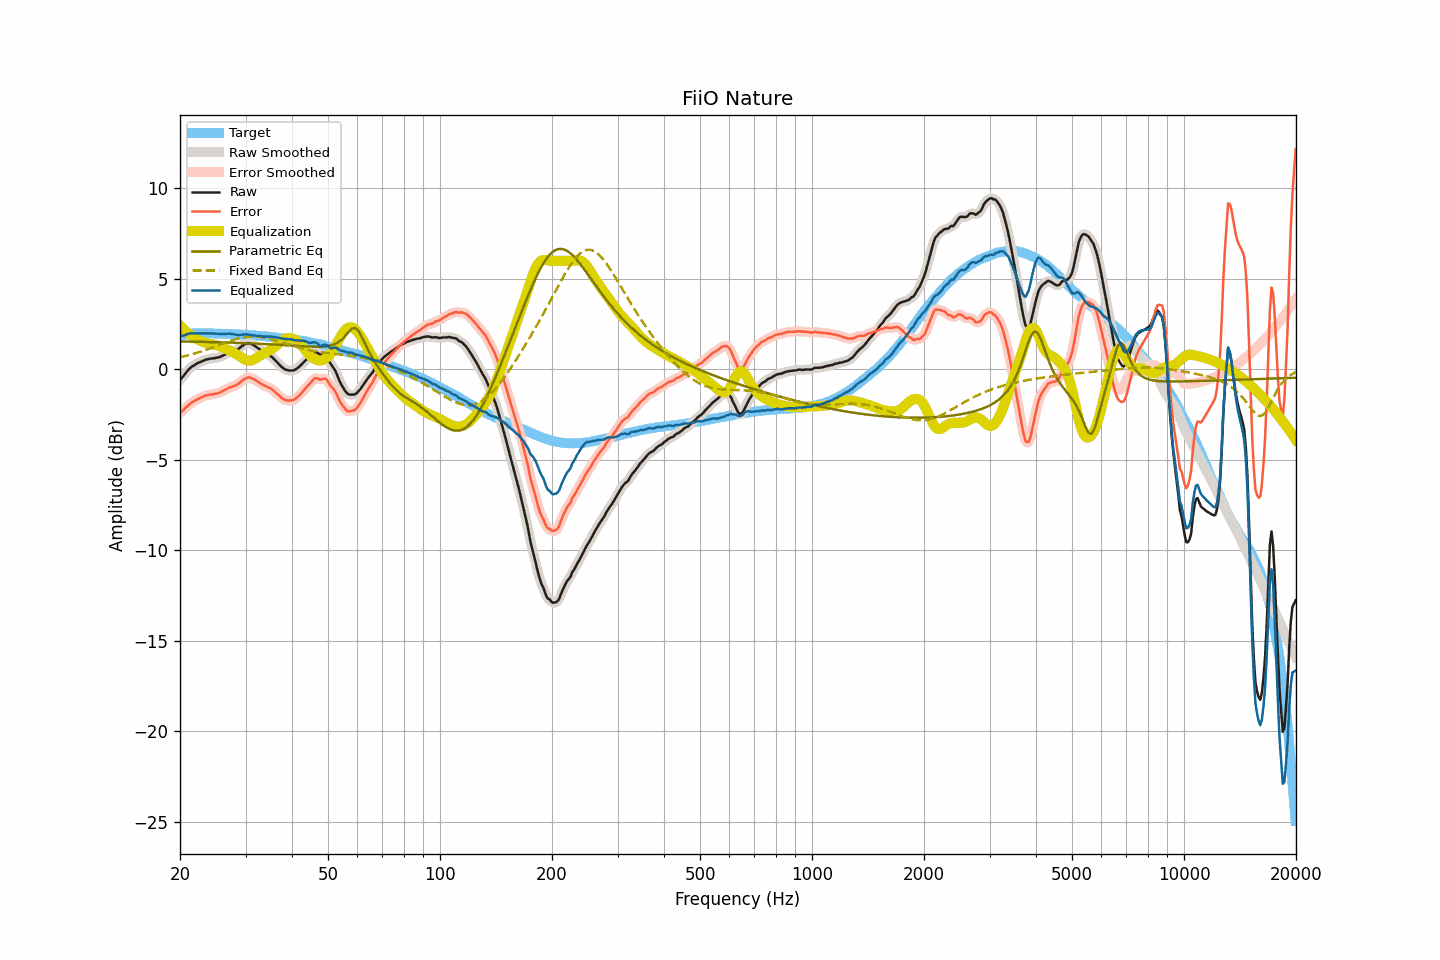

Data behind this chart, as committed beside it:
frequency, raw, smoothed, error, error_smoothed, equalization, parametric_eq, fixed_band_eq, equalized_raw, equalized_smoothed, target
20.00, -0.59, -0.59, -2.41, -2.41, 2.42, 1.54, 0.67, 1.84, 1.83, 1.82
20.20, -0.49, -0.48, -2.34, -2.33, 2.33, 1.54, 0.69, 1.84, 1.85, 1.85
20.40, -0.39, -0.38, -2.26, -2.25, 2.24, 1.54, 0.71, 1.86, 1.87, 1.88
20.61, -0.27, -0.27, -2.17, -2.17, 2.16, 1.53, 0.73, 1.89, 1.89, 1.90
20.81, -0.16, -0.16, -2.08, -2.09, 2.08, 1.53, 0.75, 1.92, 1.92, 1.93
21.02, -0.05, -0.05, -2.00, -2.00, 2.00, 1.53, 0.77, 1.96, 1.95, 1.96
21.23, 0.04, 0.04, -1.92, -1.93, 1.93, 1.53, 0.80, 1.98, 1.98, 1.97
21.44, 0.12, 0.12, -1.85, -1.86, 1.87, 1.53, 0.82, 1.99, 1.99, 1.98
21.66, 0.18, 0.18, -1.80, -1.80, 1.80, 1.53, 0.85, 1.99, 1.99, 1.98
21.87, 0.24, 0.24, -1.74, -1.75, 1.75, 1.53, 0.87, 1.99, 1.99, 1.98
22.09, 0.29, 0.29, -1.70, -1.70, 1.69, 1.52, 0.90, 1.99, 1.99, 1.99
22.31, 0.34, 0.34, -1.65, -1.65, 1.65, 1.52, 0.92, 1.99, 1.99, 1.99
22.54, 0.38, 0.38, -1.61, -1.61, 1.60, 1.52, 0.95, 1.98, 1.98, 1.99
22.76, 0.42, 0.42, -1.57, -1.56, 1.56, 1.52, 0.98, 1.98, 1.98, 1.99
22.99, 0.46, 0.46, -1.52, -1.52, 1.52, 1.52, 1.01, 1.98, 1.99, 1.98
23.22, 0.50, 0.50, -1.48, -1.48, 1.49, 1.51, 1.04, 1.99, 1.99, 1.98
23.45, 0.53, 0.53, -1.45, -1.45, 1.46, 1.51, 1.07, 1.99, 1.99, 1.98
23.69, 0.55, 0.55, -1.43, -1.42, 1.43, 1.51, 1.10, 1.98, 1.99, 1.98
23.92, 0.57, 0.57, -1.41, -1.41, 1.41, 1.51, 1.13, 1.98, 1.99, 1.98
24.16, 0.59, 0.59, -1.39, -1.39, 1.39, 1.51, 1.16, 1.99, 1.98, 1.99
24.40, 0.60, 0.60, -1.38, -1.38, 1.38, 1.50, 1.20, 1.98, 1.98, 1.99
24.65, 0.61, 0.61, -1.36, -1.37, 1.37, 1.50, 1.23, 1.98, 1.98, 1.98
24.89, 0.62, 0.62, -1.35, -1.35, 1.35, 1.50, 1.26, 1.97, 1.97, 1.97
25.14, 0.64, 0.64, -1.33, -1.33, 1.33, 1.50, 1.30, 1.97, 1.97, 1.97
25.39, 0.66, 0.66, -1.31, -1.31, 1.30, 1.50, 1.33, 1.96, 1.96, 1.97
25.65, 0.69, 0.69, -1.28, -1.27, 1.26, 1.49, 1.36, 1.96, 1.96, 1.97
25.91, 0.73, 0.73, -1.23, -1.23, 1.23, 1.49, 1.40, 1.96, 1.96, 1.96
26.16, 0.77, 0.77, -1.19, -1.19, 1.19, 1.49, 1.43, 1.96, 1.96, 1.96
26.43, 0.82, 0.82, -1.14, -1.14, 1.14, 1.49, 1.46, 1.96, 1.96, 1.96
26.69, 0.86, 0.87, -1.09, -1.09, 1.10, 1.48, 1.49, 1.96, 1.97, 1.96
26.96, 0.91, 0.91, -1.04, -1.05, 1.06, 1.48, 1.53, 1.97, 1.97, 1.96
27.23, 0.95, 0.95, -1.00, -1.01, 1.02, 1.48, 1.56, 1.97, 1.97, 1.95
27.50, 0.98, 0.98, -0.97, -0.97, 0.98, 1.47, 1.59, 1.96, 1.96, 1.95
27.77, 1.00, 1.00, -0.94, -0.94, 0.94, 1.47, 1.62, 1.94, 1.94, 1.94
28.05, 1.03, 1.03, -0.91, -0.91, 0.89, 1.47, 1.64, 1.93, 1.93, 1.94
28.33, 1.06, 1.07, -0.87, -0.87, 0.85, 1.47, 1.67, 1.91, 1.91, 1.93
28.62, 1.11, 1.11, -0.82, -0.81, 0.79, 1.46, 1.69, 1.90, 1.90, 1.93
28.90, 1.17, 1.17, -0.75, -0.75, 0.73, 1.46, 1.72, 1.90, 1.90, 1.93
29.19, 1.24, 1.24, -0.67, -0.68, 0.67, 1.46, 1.74, 1.91, 1.91, 1.91
29.48, 1.31, 1.31, -0.61, -0.61, 0.61, 1.45, 1.75, 1.92, 1.92, 1.92
29.78, 1.37, 1.37, -0.54, -0.54, 0.55, 1.45, 1.77, 1.92, 1.93, 1.91
30.08, 1.42, 1.42, -0.49, -0.49, 0.51, 1.45, 1.78, 1.93, 1.93, 1.91
30.38, 1.44, 1.44, -0.45, -0.46, 0.48, 1.44, 1.80, 1.93, 1.92, 1.90
30.68, 1.44, 1.44, -0.45, -0.45, 0.47, 1.44, 1.80, 1.92, 1.91, 1.89
30.99, 1.41, 1.41, -0.47, -0.47, 0.48, 1.43, 1.81, 1.90, 1.90, 1.88
31.30, 1.37, 1.37, -0.51, -0.51, 0.51, 1.43, 1.81, 1.88, 1.88, 1.88
31.61, 1.32, 1.32, -0.56, -0.55, 0.55, 1.43, 1.81, 1.87, 1.87, 1.88
31.93, 1.26, 1.26, -0.60, -0.60, 0.60, 1.42, 1.81, 1.86, 1.86, 1.87
32.24, 1.20, 1.20, -0.65, -0.66, 0.65, 1.42, 1.80, 1.85, 1.85, 1.85
32.57, 1.13, 1.14, -0.72, -0.71, 0.71, 1.41, 1.80, 1.84, 1.85, 1.85
32.89, 1.07, 1.07, -0.78, -0.77, 0.76, 1.41, 1.79, 1.84, 1.84, 1.85
33.22, 1.01, 1.01, -0.82, -0.83, 0.82, 1.41, 1.77, 1.83, 1.83, 1.84
33.55, 0.95, 0.95, -0.88, -0.88, 0.86, 1.40, 1.76, 1.82, 1.82, 1.83
33.89, 0.90, 0.90, -0.92, -0.92, 0.91, 1.40, 1.74, 1.81, 1.81, 1.82
34.23, 0.85, 0.85, -0.96, -0.96, 0.96, 1.39, 1.72, 1.81, 1.81, 1.82
34.57, 0.80, 0.80, -1.00, -1.00, 1.00, 1.39, 1.70, 1.81, 1.81, 1.80
34.92, 0.75, 0.75, -1.04, -1.04, 1.06, 1.38, 1.68, 1.81, 1.81, 1.79
35.27, 0.69, 0.69, -1.09, -1.10, 1.11, 1.38, 1.66, 1.81, 1.80, 1.79
35.62, 0.61, 0.61, -1.16, -1.16, 1.18, 1.37, 1.63, 1.79, 1.79, 1.77
35.97, 0.52, 0.52, -1.24, -1.24, 1.25, 1.37, 1.61, 1.77, 1.77, 1.76
... 635 more rows
